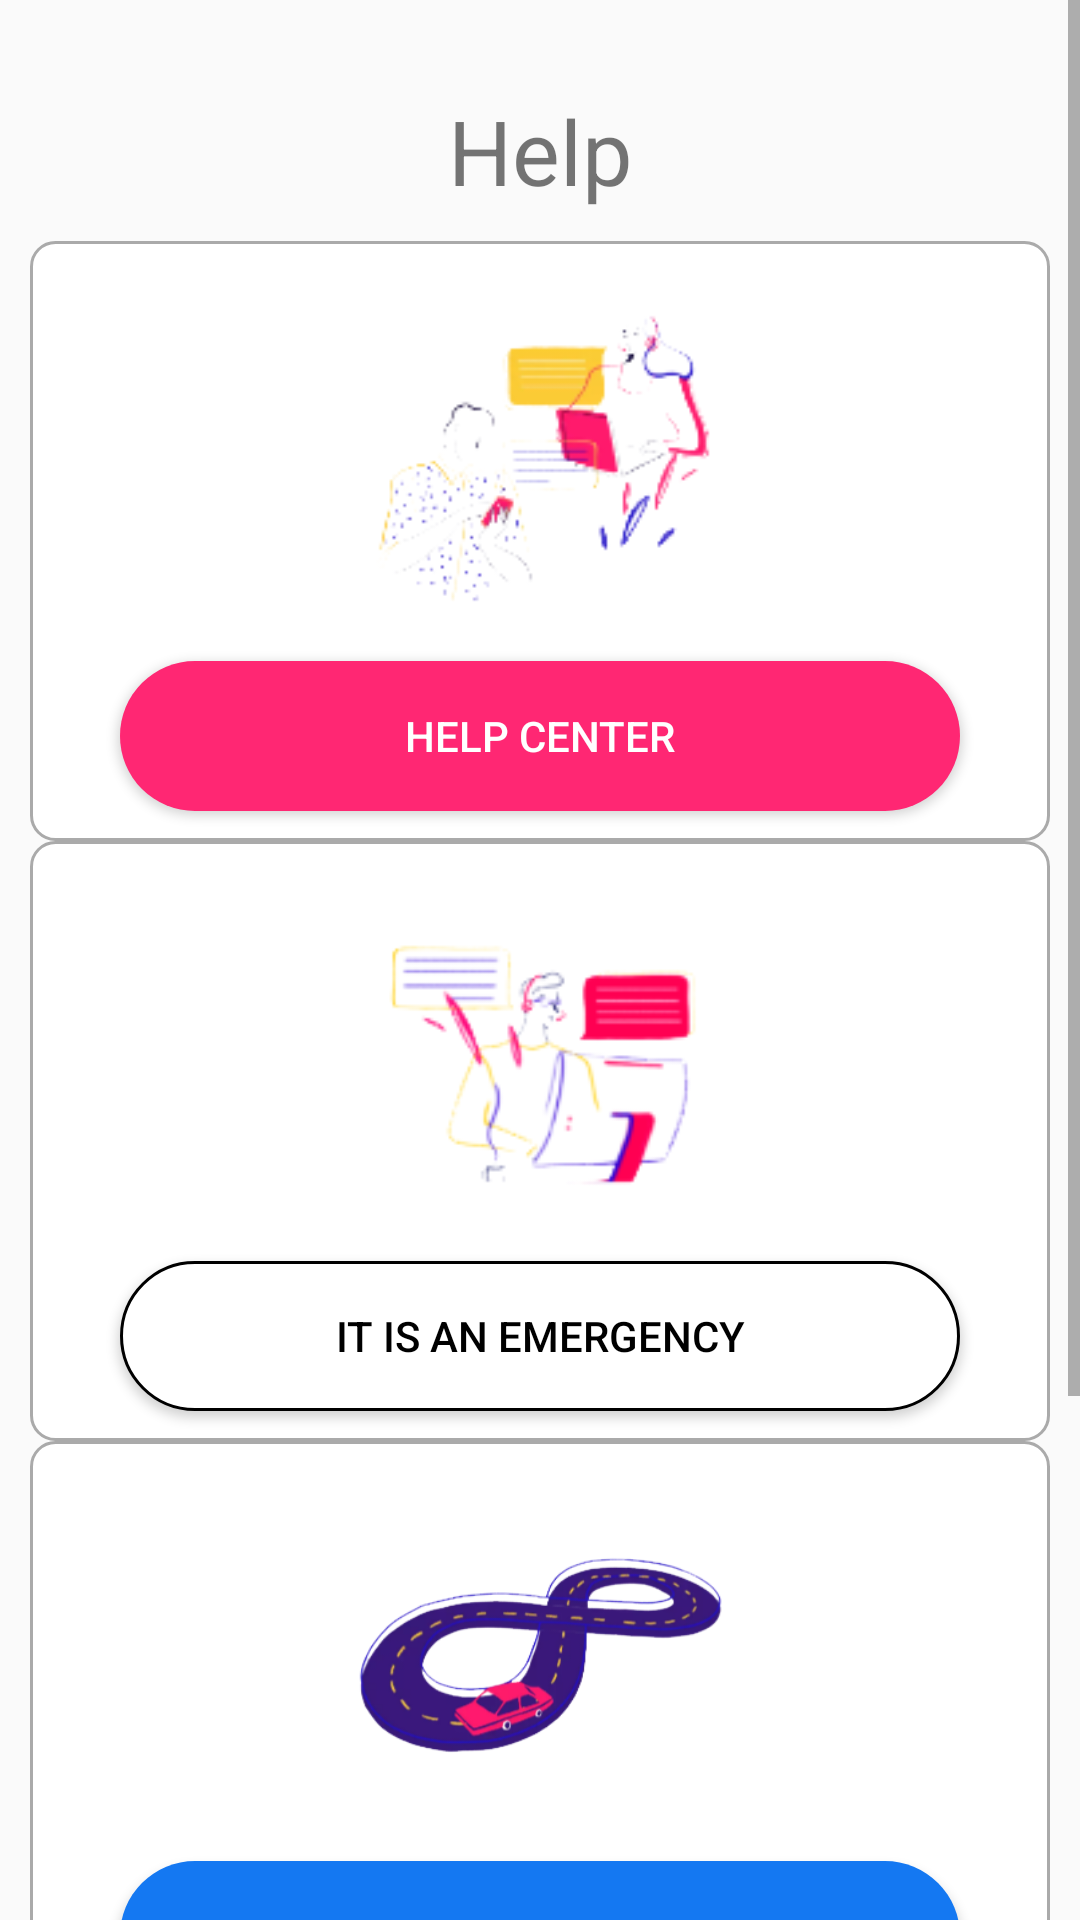

Here is an Android app screen rendered from its layout file. Give the layout XML and the strings, colors and styles it references.
<!-- AndroidManifest.xml: application theme AppTheme -->
<!-- res/layout/activity_help.xml -->
<?xml version="1.0" encoding="utf-8"?>
<ScrollView xmlns:android="http://schemas.android.com/apk/res/android"
    xmlns:app="http://schemas.android.com/apk/res-auto"
    xmlns:tools="http://schemas.android.com/tools"
    android:layout_width="match_parent"
    android:layout_height="match_parent"
    tools:context=".HelpActivity">
    <LinearLayout
        android:layout_width="match_parent"
        android:layout_height="match_parent"
        android:orientation="vertical">
        <TextView
            android:layout_width="match_parent"
            android:layout_height="wrap_content"
            android:text="Help"
            android:textSize="30dp"
            android:layout_marginTop="30dp"
            android:layout_marginBottom="10dp"
            android:textAlignment="center"/>
        <LinearLayout
            android:layout_width="match_parent"
            android:layout_height="200dp"
            android:layout_marginStart="10dp"
            android:layout_marginEnd="10dp"
            android:orientation="vertical"
            android:background="@drawable/back_edittext_location">
            <ImageView
                android:layout_width="match_parent"
                android:layout_height="125dp"
                android:layout_marginTop="10dp"
                android:src="@drawable/ic_helpcenter"/>
            <androidx.appcompat.widget.AppCompatButton
                android:id="@+id/btn_helpcenter"
                android:layout_width="fill_parent"
                android:layout_height="50dp"
                android:layout_marginStart="30dp"
                android:layout_marginEnd="30dp"
                android:textColor="@color/colorWhite"
                android:background="@drawable/back_pink_button"
                android:layout_marginTop="5dp"
                android:text="Help Center"/>
        </LinearLayout>
        <LinearLayout
            android:layout_width="match_parent"
            android:layout_height="200dp"
            android:layout_marginStart="10dp"
            android:layout_marginEnd="10dp"
            android:orientation="vertical"
            android:background="@drawable/back_edittext_location">
            <ImageView
                android:layout_width="match_parent"
                android:layout_height="125dp"
                android:layout_marginTop="10dp"
                android:src="@drawable/ic_emergency"/>
            <androidx.appcompat.widget.AppCompatButton
                android:id="@+id/btn_emergency"
                android:layout_width="fill_parent"
                android:layout_height="50dp"
                android:layout_marginStart="30dp"
                android:layout_marginEnd="30dp"
                android:textColor="@color/colorBlack"
                android:background="@drawable/back_black_layout"
                android:layout_marginTop="5dp"
                android:text="It is an emergency"/>
        </LinearLayout>
        <LinearLayout
            android:layout_width="match_parent"
            android:layout_height="200dp"
            android:layout_marginStart="10dp"
            android:layout_marginEnd="10dp"
            android:orientation="vertical"
            android:background="@drawable/back_edittext_location">
            <ImageView
                android:layout_width="match_parent"
                android:layout_height="125dp"
                android:layout_marginTop="10dp"
                android:src="@drawable/ic_ride_his"/>
            <androidx.appcompat.widget.AppCompatButton
                android:id="@+id/btn_Driver"
                android:layout_width="fill_parent"
                android:layout_height="50dp"
                android:layout_marginStart="30dp"
                android:layout_marginEnd="30dp"
                android:textColor="@color/colorWhite"
                android:background="@drawable/back_blue_button"
                android:layout_marginTop="5dp"
                android:text="Become Driver"/>
        </LinearLayout>
        <LinearLayout
            android:layout_width="match_parent"
            android:layout_height="200dp"
            android:layout_marginStart="10dp"
            android:layout_marginEnd="10dp"
            android:orientation="vertical"
            android:background="@drawable/back_edittext_location">
            <ImageView
                android:layout_width="match_parent"
                android:layout_height="125dp"
                android:layout_marginTop="10dp"
                android:src="@drawable/ic_pay_his"/>
            <androidx.appcompat.widget.AppCompatButton
                android:id="@+id/btn_phone"
                android:layout_width="fill_parent"
                android:layout_height="50dp"
                android:layout_marginStart="30dp"
                android:layout_marginEnd="30dp"
                android:textColor="@color/colorBlack"
                android:background="@drawable/back_black_layout"
                android:layout_marginTop="5dp"
                android:text="Terms and conditions"/>
        </LinearLayout>
    </LinearLayout>


</ScrollView>
<!-- resources referenced by this layout -->
<resources>
  <color name="colorBlack">#000000</color>
  <color name="colorWhite">#ffffff</color>
  <!-- drawable back_black_layout (drawable) -->
  <?xml version="1.0" encoding="utf-8"?>
  <shape xmlns:android="http://schemas.android.com/apk/res/android"
      android:shape="rectangle">
      <solid
          android:color="#FFFFFF"></solid>
      <corners
          android:radius="25dp"/>
      <stroke
          android:width="1dp"
          android:color="#000000"
          />
  </shape>
  <!-- drawable back_blue_button (drawable) -->
  <?xml version="1.0" encoding="utf-8"?>
  <shape xmlns:android="http://schemas.android.com/apk/res/android"
      android:shape="rectangle">
      <solid
          android:color="#1478f2"></solid>
      <corners
          android:radius="25dp"/>
  </shape>
  <!-- drawable back_edittext_location (drawable) -->
  <?xml version="1.0" encoding="utf-8"?>
  <shape xmlns:android="http://schemas.android.com/apk/res/android"
      android:shape="rectangle">
      <solid
          android:color="#FFFFFF"></solid>
      <corners
          android:radius="8dp"/>
      <stroke
          android:width="1dp"
          android:color="#AAAAAA"
          />
  </shape>
  <!-- drawable back_pink_button (drawable) -->
  <?xml version="1.0" encoding="utf-8"?>
  <shape xmlns:android="http://schemas.android.com/apk/res/android"
  android:shape="rectangle">
  <solid
      android:color="#ff2773"></solid>
  <corners
      android:radius="25dp"/>
  </shape>
  <!-- drawable ic_emergency: png bitmap (drawable, 11310 bytes) -->
  <!-- drawable ic_helpcenter: png bitmap (drawable, 12447 bytes) -->
  <!-- drawable ic_pay_his: png bitmap (drawable, 22301 bytes) -->
  <!-- drawable ic_ride_his: png bitmap (drawable, 41558 bytes) -->
  <style name="AppTheme" parent="Theme.AppCompat.Light.NoActionBar">
          
          <item name="colorPrimary">@color/colorPrimary</item>
          <item name="colorPrimaryDark">@color/colorPrimaryDark</item>
          <item name="colorAccent">@color/colorAccent</item>
          <item name="otpViewStyle">@style/OtpWidget.OtpView</item>
      </style>
  <color name="colorPrimary">#6200EE</color>
  <color name="colorPrimaryDark">#3700B3</color>
  <color name="colorAccent">#03DAC5</color>
</resources>
